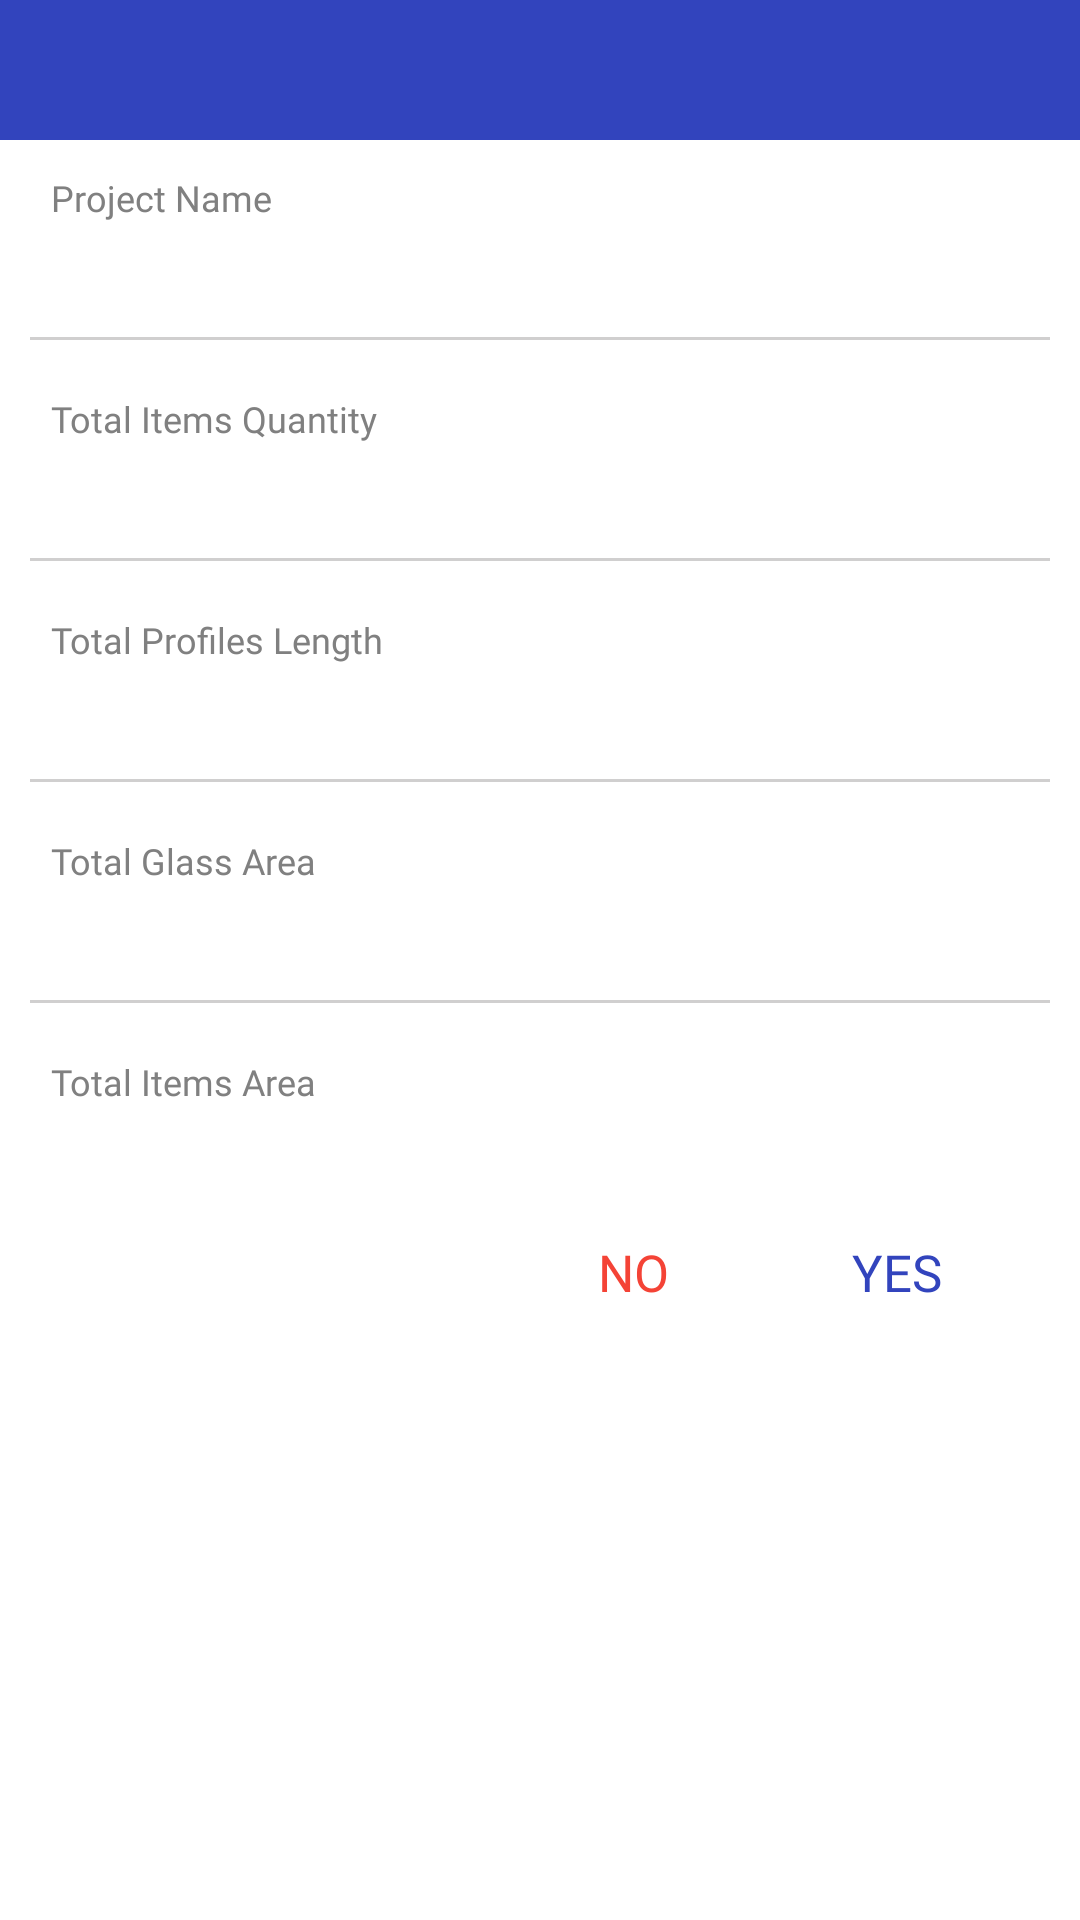

Produce the Android XML layout that renders to this screen, including the resource entries it uses.
<!-- AndroidManifest.xml: application theme AppTheme -->
<!-- res/layout/dialog_project_detail.xml -->
<?xml version="1.0" encoding="utf-8"?>
<LinearLayout xmlns:android="http://schemas.android.com/apk/res/android"
    android:layout_width="match_parent"
    android:layout_height="wrap_content"
    android:background="@color/white"
    android:focusableInTouchMode="true"
    android:orientation="vertical">

    <include
        android:id="@+id/inheader"
        layout="@layout/layout_dialog_title" />


    <LinearLayout
        android:layout_width="match_parent"
        android:layout_height="wrap_content"
        android:orientation="vertical">

        <LinearLayout style="@style/llProjectDetailStyle">

            <androidx.appcompat.widget.AppCompatTextView
                android:id="@+id/tvProjectNameTitle"
                style="@style/tvTitleStyle"
                android:text="@string/project_name" />

            <androidx.appcompat.widget.AppCompatTextView
                android:id="@+id/tvProjectName"
                style="@style/tvSubTitleStyle" />
        </LinearLayout>

        <include layout="@layout/layout_divider_horizontal" />

        <LinearLayout style="@style/llProjectDetailStyle">

            <androidx.appcompat.widget.AppCompatTextView
                android:id="@+id/tvQtyTitle"
                style="@style/tvTitleStyle"
                android:text="@string/total_item_quantity" />

            <androidx.appcompat.widget.AppCompatTextView
                android:id="@+id/tvQty"
                style="@style/tvSubTitleStyle" />
        </LinearLayout>

        <include layout="@layout/layout_divider_horizontal" />

        <LinearLayout style="@style/llProjectDetailStyle">

            <androidx.appcompat.widget.AppCompatTextView
                android:id="@+id/tvTotalGlassAreaTitle"
                style="@style/tvTitleStyle"
                android:text="@string/total_profile_length" />

            <androidx.appcompat.widget.AppCompatTextView
                android:id="@+id/tvTotalGlassArea"
                style="@style/tvSubTitleStyle" />
        </LinearLayout>

        <include
            layout="@layout/layout_divider_horizontal" />

        <LinearLayout style="@style/llProjectDetailStyle">

            <androidx.appcompat.widget.AppCompatTextView
                android:id="@+id/tvTotalProfileTitle"
                style="@style/tvTitleStyle"
                android:text="@string/total_glass_area" />

            <androidx.appcompat.widget.AppCompatTextView
                android:id="@+id/tvTotalProfile"
                style="@style/tvSubTitleStyle" />
        </LinearLayout>

        <include android:id="@+id/inHorizontal"
            layout="@layout/layout_divider_horizontal" />

        <LinearLayout style="@style/llProjectDetailStyle">

            <androidx.appcompat.widget.AppCompatTextView
                android:id="@+id/tvTotalItemTitle"
                style="@style/tvTitleStyle"
                android:text="@string/total_item_area" />

            <androidx.appcompat.widget.AppCompatTextView
                android:id="@+id/tvTotalItem"
                style="@style/tvSubTitleStyle" />
        </LinearLayout>

        <include android:id="@+id/inBottomButtons"
            layout="@layout/layout_bottom_buttons" />
    </LinearLayout>
</LinearLayout>
<!-- res/layout/layout_dialog_title.xml (included above) -->
<?xml version="1.0" encoding="utf-8"?>
<LinearLayout xmlns:android="http://schemas.android.com/apk/res/android"
    android:layout_width="match_parent"
    android:layout_height="wrap_content"
    android:orientation="vertical">

    <FrameLayout
        android:layout_width="match_parent"
        android:layout_height="wrap_content"
        android:background="@color/colorPrimary"
        android:paddingTop="@dimen/mediumPadding"
        android:paddingBottom="@dimen/mediumPadding">

        <TextView
            android:id="@+id/tvDialogTitle"
            style="@style/dialogTitleView"
            android:layout_width="match_parent"
            android:layout_height="wrap_content"
            android:fontFamily="@font/medium"
            android:gravity="center" />

        <androidx.appcompat.widget.AppCompatImageView
            android:id="@+id/ivClose"
            android:layout_width="wrap_content"
            android:layout_height="wrap_content"
            android:layout_gravity="end|center_vertical"
            android:layout_marginEnd="@dimen/smallPadding"
            android:background="@drawable/icn_close"
            android:padding="@dimen/smallPadding"
            android:visibility="gone"
            android:paddingBottom="@dimen/smallPadding" />
    </FrameLayout>
</LinearLayout>
<!-- res/layout/layout_divider_horizontal.xml (included above) -->
<?xml version="1.0" encoding="utf-8"?>
<LinearLayout xmlns:android="http://schemas.android.com/apk/res/android"
    android:layout_width="match_parent"
    android:layout_height="wrap_content"
    android:animateLayoutChanges="true"
    android:orientation="vertical">

    <View
        android:layout_width="match_parent"
        android:layout_height="1dp"
        android:layout_marginStart="@dimen/smallPadding"
        android:layout_marginEnd="@dimen/smallPadding"
        android:layout_marginTop="@dimen/tinyPadding"
        android:layout_marginBottom="@dimen/tinyPadding"
        android:background="@drawable/line_divider" />
</LinearLayout>
<!-- res/layout/layout_bottom_buttons.xml (included above) -->
<?xml version="1.0" encoding="utf-8"?>
<LinearLayout xmlns:android="http://schemas.android.com/apk/res/android"
    android:id="@+id/llBottomMain"
    android:layout_width="match_parent"
    android:layout_height="wrap_content"
    android:layout_gravity="end"
    android:layout_marginEnd="@dimen/normalPadding"
    android:gravity="end"
    android:orientation="horizontal">

    <androidx.appcompat.widget.AppCompatButton
        android:id="@+id/btnNegative"
        style="@style/btnDialogStyle"
        android:text="@string/no"
        android:textColor="@color/red" />

    <androidx.appcompat.widget.AppCompatButton
        android:id="@+id/btnPositive"
        style="@style/btnDialogStyle"
        android:text="@string/yes"
        android:textColor="@color/colorPrimary" />

</LinearLayout>
<!-- resources referenced by this layout -->
<resources>
  <color name="colorPrimary">#3244BD</color>
  <color name="red">#F44336</color>
  <color name="white">#FFFFFF</color>
  <dimen name="mediumPadding">10dp</dimen>
  <dimen name="normalPadding">15dp</dimen>
  <dimen name="smallPadding">8dp</dimen>
  <dimen name="tinyPadding">5dp</dimen>
  <!-- drawable line_divider (drawable) -->
  <?xml version="1.0" encoding="UTF-8"?>
  <shape
          xmlns:android="http://schemas.android.com/apk/res/android">
      <gradient
              android:startColor="@color/gray_light"
              android:endColor="@color/gray_light"
              android:angle="270.0"/>
  </shape>
  <string name="no">NO</string>
  <string name="project_name">Project Name</string>
  <string name="total_glass_area">Total Glass Area</string>
  <string name="total_item_area">Total Items Area</string>
  <string name="total_item_quantity">Total Items Quantity</string>
  <string name="total_profile_length">Total Profiles Length</string>
  <string name="yes">YES</string>
  <style name="btnDialogStyle" parent="Widget.AppCompat.Button.Borderless">
          <item name="android:layout_width">wrap_content</item>
          <item name="android:layout_height">wrap_content</item>
  
          <item name="android:layout_gravity">center</item>
          <item name="android:gravity">center</item>
          <item name="android:fontFamily">@font/medium</item>
          <item name="android:padding">@dimen/tinyPadding</item>
          <item name="android:textSize">@dimen/normalSize</item>
          <item name="android:foreground">?attr/selectableItemBackground</item>
      </style>
  <style name="dialogTitleView">
          <item name="android:fontFamily">@font/regular</item>
          <item name="android:textColor">@color/white</item>
          <item name="android:textSize">@dimen/normalSize</item>
      </style>
  <style name="llProjectDetailStyle">
          <item name="android:layout_width">match_parent</item>
          <item name="android:layout_height">wrap_content</item>
          <item name="android:paddingStart">@dimen/normalPadding</item>
          <item name="android:paddingEnd">@dimen/normalPadding</item>
          <item name="android:paddingTop">@dimen/tinyPadding</item>
          <item name="android:paddingBottom">@dimen/tinyPadding</item>
          <item name="android:orientation">vertical</item>
      </style>
  <style name="tvSubTitleStyle">
          <item name="android:layout_width">match_parent</item>
          <item name="android:layout_height">wrap_content</item>
          <item name="android:fontFamily">@font/regular</item>
          <item name="android:textColor">@color/black</item>
          <item name="android:textSize">@dimen/extraMediumSize</item>
      </style>
  <style name="tvTitleStyle">
          <item name="android:layout_width">match_parent</item>
          <item name="android:layout_height">wrap_content</item>
          <item name="android:fontFamily">@font/regular</item>
          <item name="android:textColor">@color/gray</item>
          <item name="android:paddingTop">@dimen/microPadding</item>
          <item name="android:paddingBottom">@dimen/microPadding</item>
          <item name="android:textSize">@dimen/mediumSize</item>
      </style>
  <style name="AppTheme" parent="Theme.AppCompat.Light.NoActionBar">
          
          <item name="colorPrimary">@color/colorPrimary</item>
          <item name="colorPrimaryDark">@color/colorPrimaryDark</item>
          <item name="colorAccent">@color/colorAccent</item>
          <item name="android:statusBarColor">?attr/colorPrimary</item>
          <item name="android:windowOptOutEdgeToEdgeEnforcement" tools:targetApi="35">true</item>
      </style>
  <color name="gray_light">#D0CFCF</color>
  <dimen name="normalSize">17sp</dimen>
  <color name="black">#000000</color>
  <dimen name="extraMediumSize">15sp</dimen>
  <color name="gray">#808080</color>
  <dimen name="microPadding">2dp</dimen>
  <dimen name="mediumSize">12sp</dimen>
  <color name="colorPrimaryDark">#3244BD</color>
  <color name="colorAccent">#3244BD</color>
</resources>
